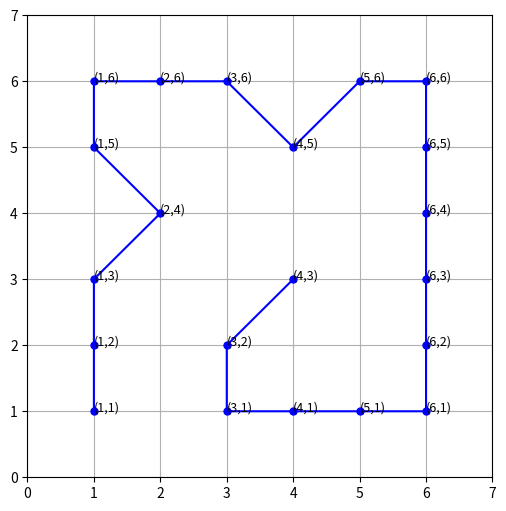

This figure's Python source:
import matplotlib.pyplot as plt
import re
# paste output into path string
path = """
    (1,1)(1,2)(1,3)(2,4)(1,5)(1,6)(2,6)(3,6)(4,5)(5,6)(6,6)(6,5)(6,4)(6,3)(6,2)(6,1)(5,1)(4,1)(3,1)(3,2)(4,3)
"""

path = [(int(x), int(y)) for x, y in re.findall(r"\((\d+),(\d+)\)", path)]

x_coords, y_coords = zip(*path)

plt.figure(figsize=(6,6))
plt.plot(x_coords, y_coords, marker='o', linestyle='-', color='b', markersize=5)

for i, (x, y) in enumerate(path):
    plt.text(x, y, f"({x},{y})", fontsize=9)

plt.grid(True)
plt.xticks(range(min(x_coords)-1, max(x_coords)+2))
plt.yticks(range(min(y_coords)-1, max(y_coords)+2))

plt.show()
